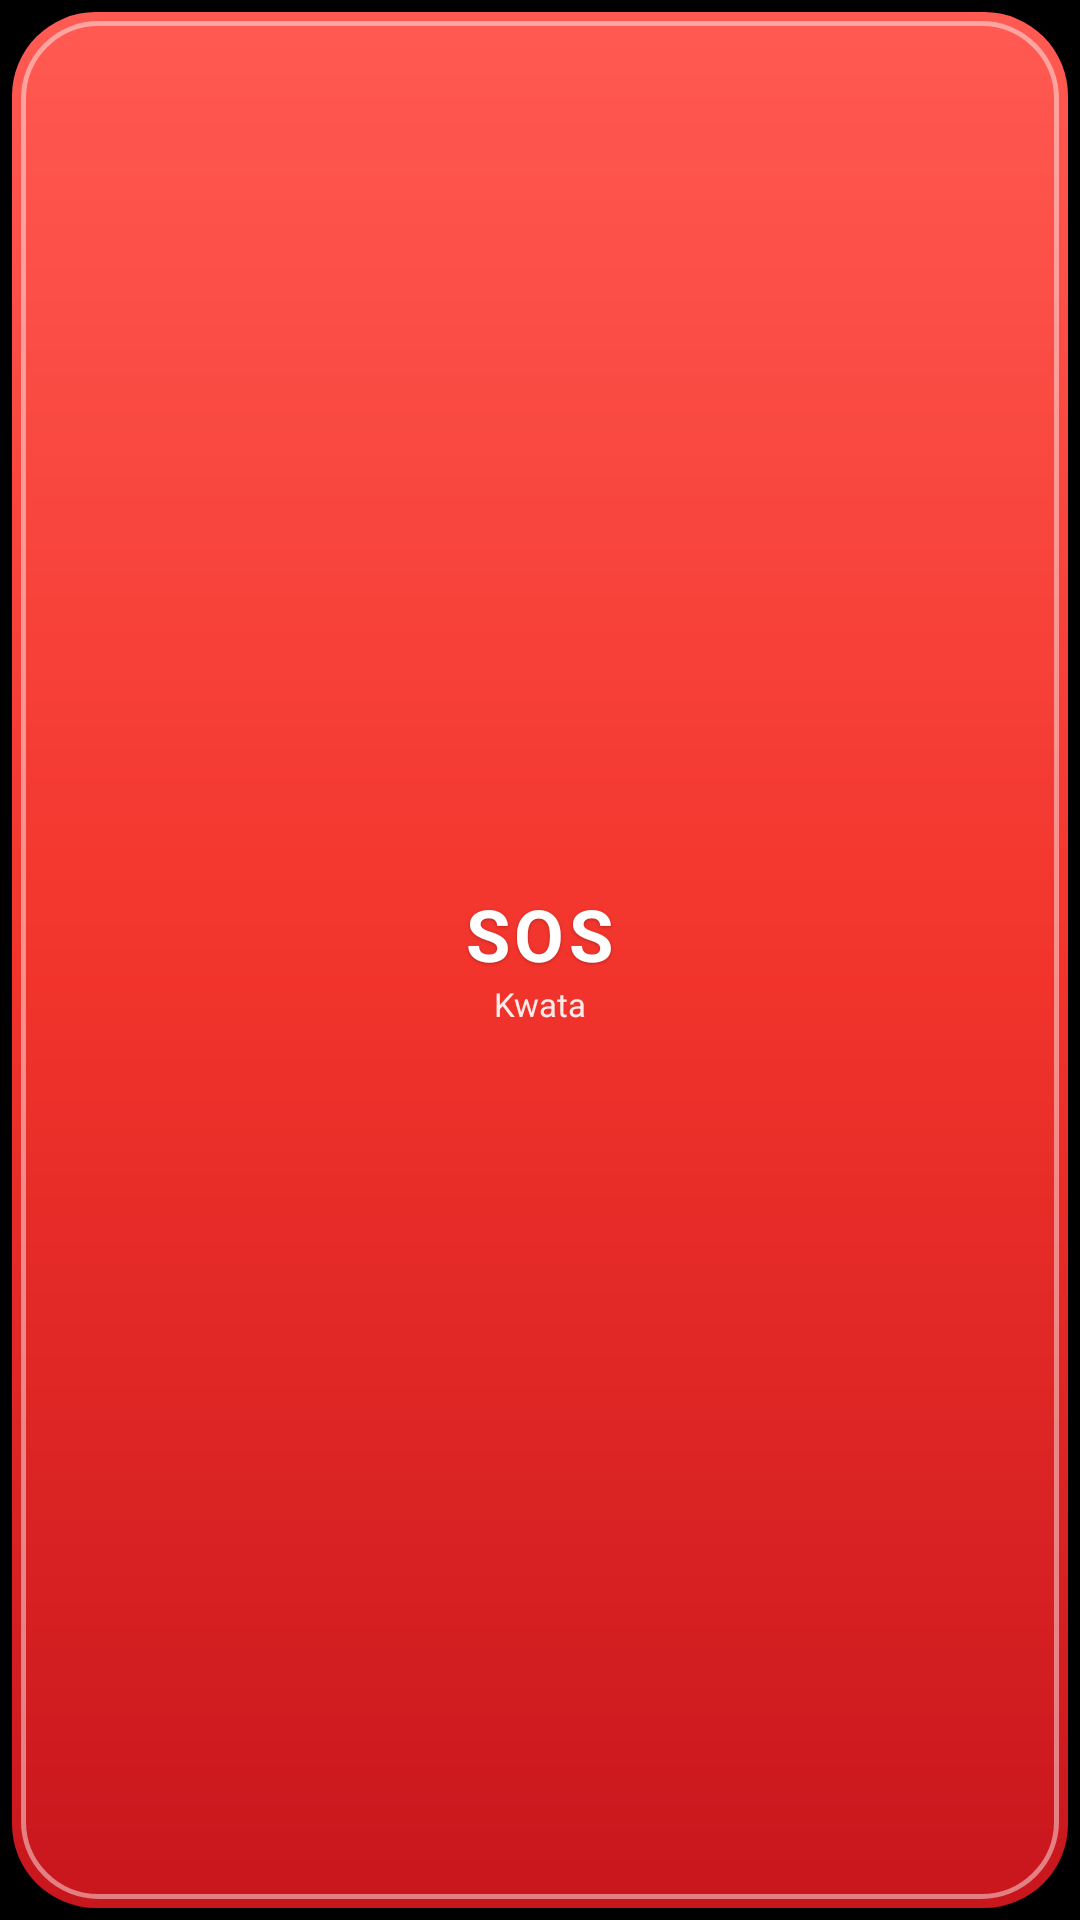

Layout XML and referenced resources for this Android screen:
<!-- AndroidManifest.xml: application theme AppTheme -->
<!-- res/layout/widget_sos.xml -->
<?xml version="1.0" encoding="utf-8"?>
<FrameLayout xmlns:android="http://schemas.android.com/apk/res/android"
    android:layout_width="match_parent"
    android:layout_height="match_parent"
    android:padding="4dp">

    <LinearLayout
        android:id="@+id/widget_sos_btn"
        android:layout_width="match_parent"
        android:layout_height="match_parent"
        android:background="@drawable/widget_sos_bg"
        android:clickable="true"
        android:focusable="true"
        android:contentDescription="@string/widget_sos_desc"
        android:gravity="center"
        android:orientation="vertical"
        android:paddingTop="6dp"
        android:paddingBottom="6dp">

        <TextView
            android:layout_width="wrap_content"
            android:layout_height="wrap_content"
            android:text="@string/widget_sos_text"
            android:textColor="#FFFFFF"
            android:textSize="24sp"
            android:textStyle="bold"
            android:letterSpacing="0.06"
            android:includeFontPadding="false"
            android:shadowColor="#40000000"
            android:shadowDy="1"
            android:shadowRadius="2" />

        <TextView
            android:layout_width="wrap_content"
            android:layout_height="wrap_content"
            android:layout_marginTop="2dp"
            android:text="@string/widget_sos_label"
            android:textColor="#E6FFFFFF"
            android:textSize="11sp"
            android:includeFontPadding="false" />
    </LinearLayout>
</FrameLayout>
<!-- resources referenced by this layout -->
<resources>
  <!-- drawable widget_sos_bg (drawable) -->
  <?xml version="1.0" encoding="utf-8"?>
  <layer-list xmlns:android="http://schemas.android.com/apk/res/android">
      <item>
          <shape android:shape="rectangle">
              <corners android:radius="28dp" />
              <gradient android:type="linear" android:angle="270" android:startColor="#FF5A52" android:centerColor="#F2342C" android:endColor="#C8161D" />
          </shape>
      </item>
      <item android:left="3dp" android:top="3dp" android:right="3dp" android:bottom="3dp">
          <shape android:shape="rectangle">
              <corners android:radius="25dp" />
              <solid android:color="#00000000" />
              <stroke android:width="1.5dp" android:color="#73FFFFFF" />
          </shape>
      </item>
  </layer-list>
  <string name="widget_sos_desc">Kwata SOS: one tap opens the emergency countdown</string>
  <string name="widget_sos_label">Kwata</string>
  <string name="widget_sos_text">SOS</string>
  <style name="AppTheme" parent="Theme.AppCompat.DayNight.DarkActionBar">
          <item name="colorPrimary">#000000</item>
          <item name="colorPrimaryDark">#000000</item>
          <item name="colorAccent">#E53935</item>
          <item name="android:statusBarColor">#000000</item>
          <item name="android:navigationBarColor">#000000</item>
          <item name="android:windowBackground">#000000</item>
      </style>
</resources>
